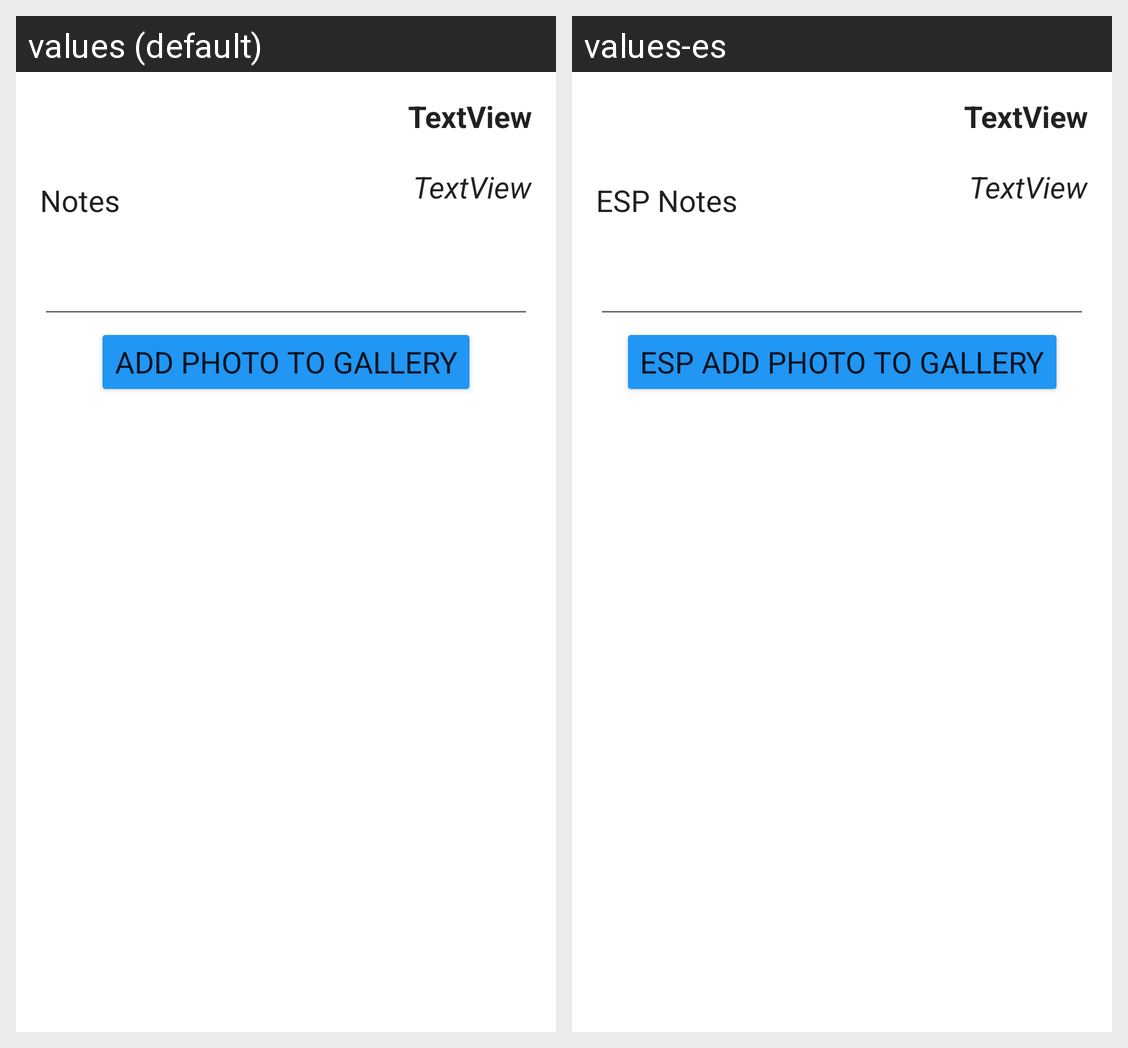

Translations of the strings shown on this Android screen, per locale in the grid:
Android screen res/layout/activity_project_details.xml rendered under 2 locales, left to right: values (default), values-es. Device: Nexus 5 (rendered at 1080×1920; each locale shown at half size, 540×960, under a caption strip naming it); theme Theme.AndroidFinalProject.
Strings drawn on this screen, with the default value and each locale's value (text and hints the layout hard-codes, and strings that could not be matched under every locale, appear in the picture but are not listed):

project_details_notes
  values: Notes
  values-es: ESP Notes

project_details_add_photo_button
  values: Add Photo To Gallery
  values-es: ESP Add Photo To Gallery
